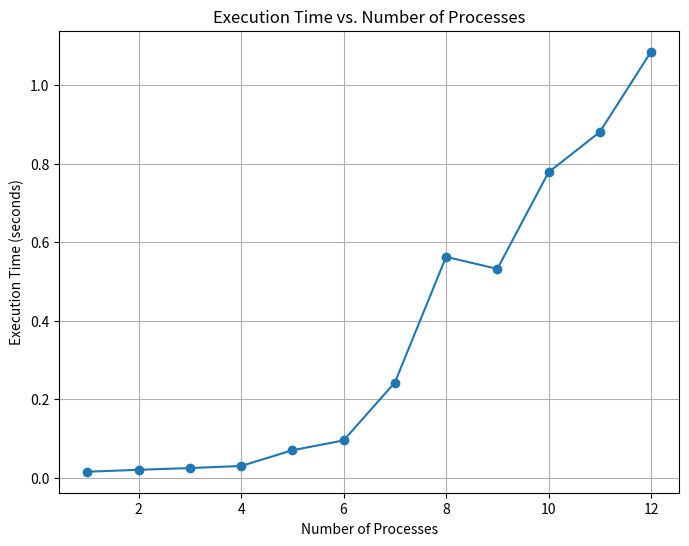

Write the Python code that produced this figure.
import matplotlib.pyplot as plt

# Data from the provided output
execution_times = [
    0.014792, 0.019684, 0.024145, 0.029454, 0.069469, 0.094572, 
    0.24203, 0.562576, 0.531891, 0.77823, 0.88077, 1.0855
]
# multiply execution times by 1000 to convert to milliseconds
num_processes = list(range(1, 13)) 

# Create the plot
plt.figure(figsize=(8, 6))
plt.plot(num_processes, execution_times, marker='o', linestyle='-')
plt.xlabel('Number of Processes')
plt.ylabel('Execution Time (seconds)')
plt.title('Execution Time vs. Number of Processes')
plt.grid(True)

# Show the plot
plt.show()


plt.savefig('execution_time_plot.png')